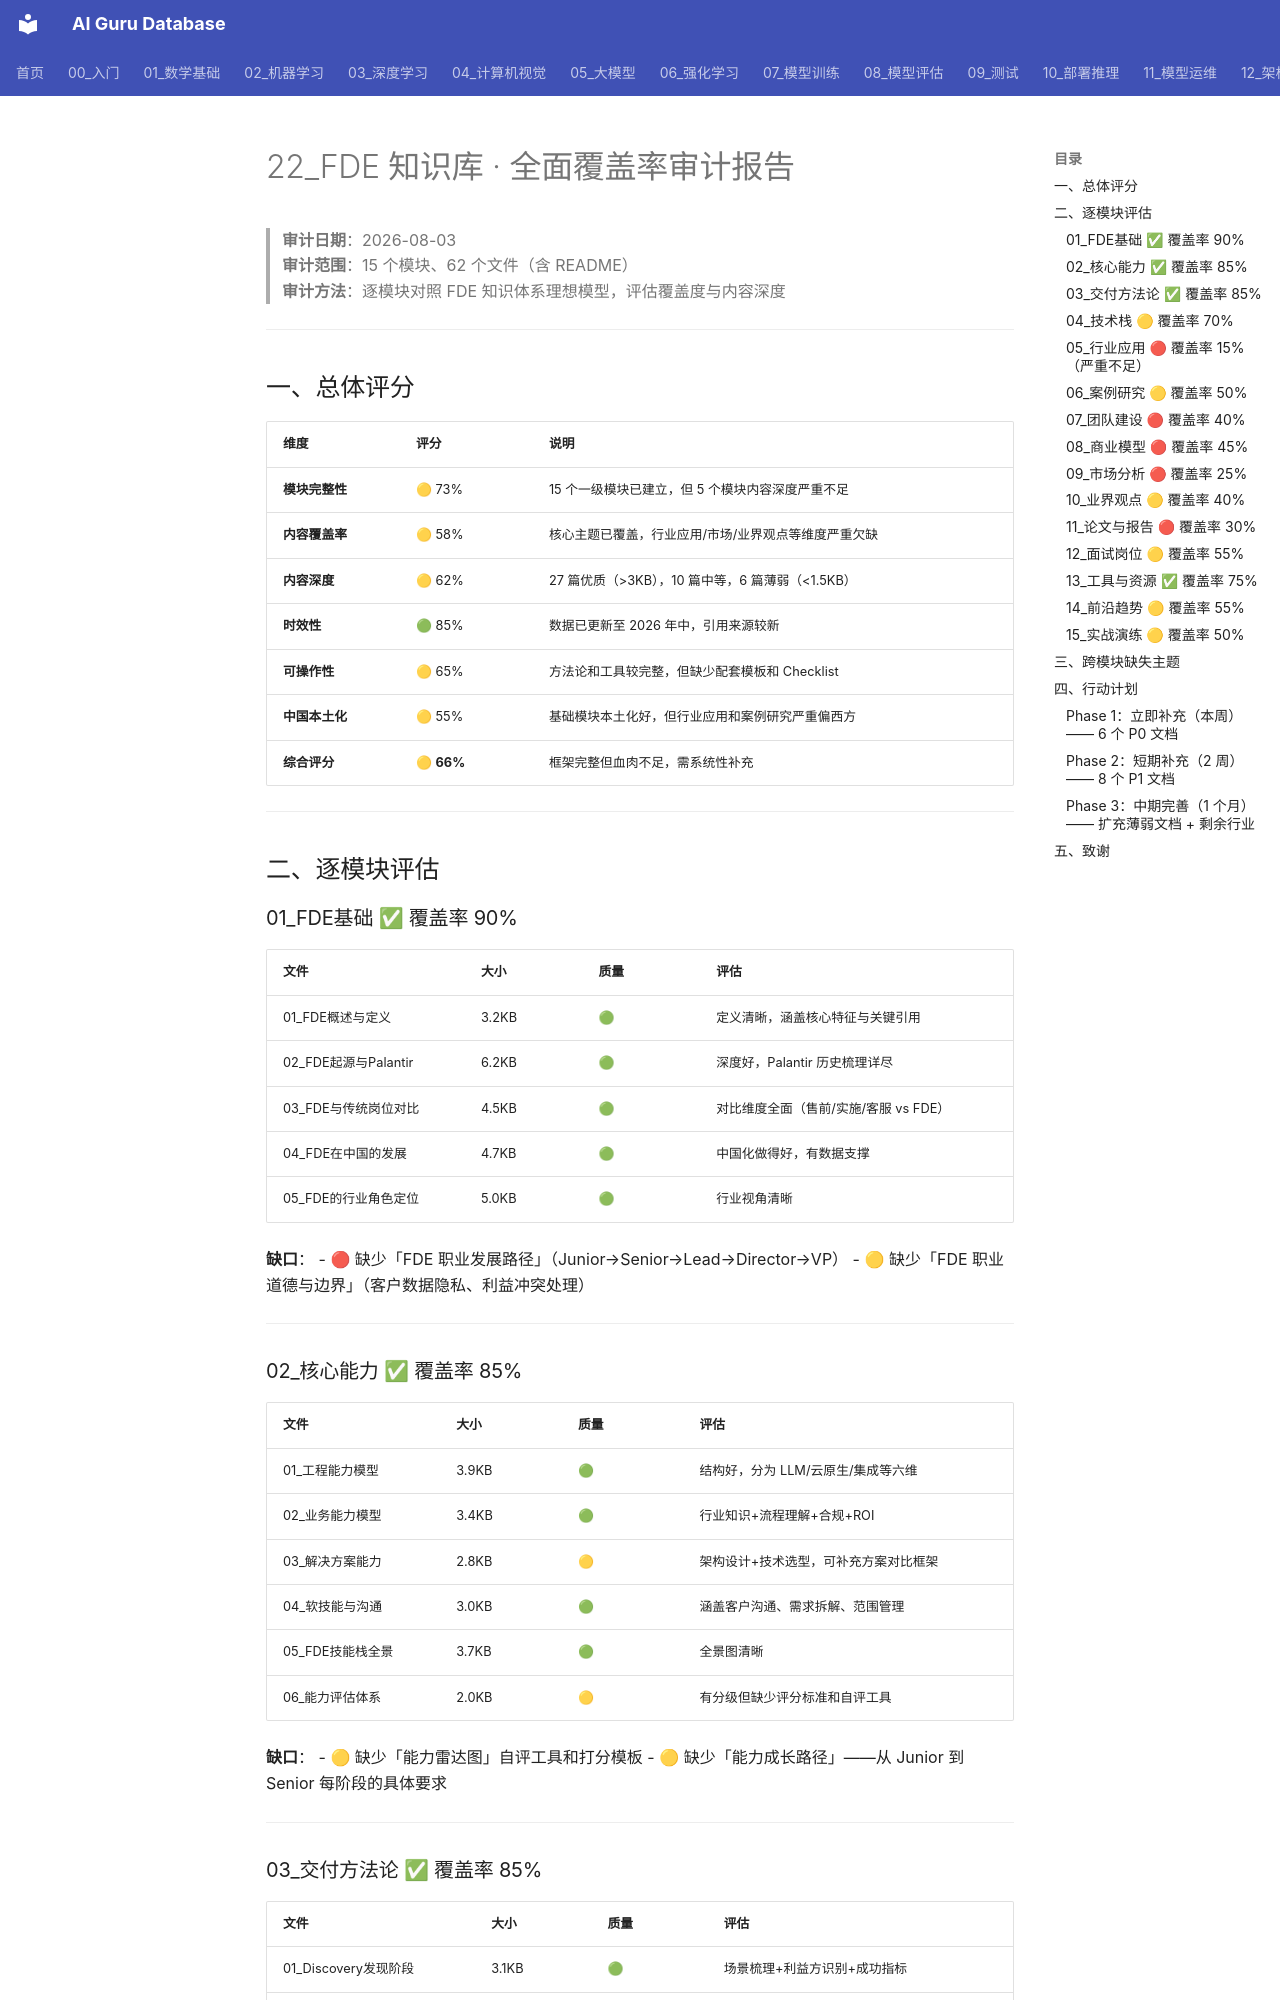

repository: ai-guru-global/ai-guru-database · page: 22_FDE/审计报告-覆盖率分析/index.html · generator: mkdocs

# 22_FDE 知识库 · 全面覆盖率审计报告

> **审计日期**：2026-08-03  
> **审计范围**：15 个模块、62 个文件（含 README）  
> **审计方法**：逐模块对照 FDE 知识体系理想模型，评估覆盖度与内容深度

---

## 一、总体评分

| 维度 | 评分 | 说明 |
|------|------|------|
| **模块完整性** | 🟡 73% | 15 个一级模块已建立，但 5 个模块内容深度严重不足 |
| **内容覆盖率** | 🟡 58% | 核心主题已覆盖，行业应用/市场/业界观点等维度严重欠缺 |
| **内容深度** | 🟡 62% | 27 篇优质（>3KB），10 篇中等，6 篇薄弱（<1.5KB） |
| **时效性** | 🟢 85% | 数据已更新至 2026 年中，引用来源较新 |
| **可操作性** | 🟡 65% | 方法论和工具较完整，但缺少配套模板和 Checklist |
| **中国本土化** | 🟡 55% | 基础模块本土化好，但行业应用和案例研究严重偏西方 |
| **综合评分** | 🟡 **66%** | 框架完整但血肉不足，需系统性补充 |

---

## 二、逐模块评估

### 01_FDE基础 ✅ 覆盖率 90%

| 文件 | 大小 | 质量 | 评估 |
|------|------|------|------|
| 01_FDE概述与定义 | 3.2KB | 🟢 | 定义清晰，涵盖核心特征与关键引用 |
| 02_FDE起源与Palantir | 6.2KB | 🟢 | 深度好，Palantir 历史梳理详尽 |
| 03_FDE与传统岗位对比 | 4.5KB | 🟢 | 对比维度全面（售前/实施/客服 vs FDE） |
| 04_FDE在中国的发展 | 4.7KB | 🟢 | 中国化做得好，有数据支撑 |
| 05_FDE的行业角色定位 | 5.0KB | 🟢 | 行业视角清晰 |

**缺口**：
- 🔴 缺少「FDE 职业发展路径」（Junior→Senior→Lead→Director→VP）
- 🟡 缺少「FDE 职业道德与边界」（客户数据隐私、利益冲突处理）

---

### 02_核心能力 ✅ 覆盖率 85%

| 文件 | 大小 | 质量 | 评估 |
|------|------|------|------|
| 01_工程能力模型 | 3.9KB | 🟢 | 结构好，分为 LLM/云原生/集成等六维 |
| 02_业务能力模型 | 3.4KB | 🟢 | 行业知识+流程理解+合规+ROI |
| 03_解决方案能力 | 2.8KB | 🟡 | 架构设计+技术选型，可补充方案对比框架 |
| 04_软技能与沟通 | 3.0KB | 🟢 | 涵盖客户沟通、需求拆解、范围管理 |
| 05_FDE技能栈全景 | 3.7KB | 🟢 | 全景图清晰 |
| 06_能力评估体系 | 2.0KB | 🟡 | 有分级但缺少评分标准和自评工具 |

**缺口**：
- 🟡 缺少「能力雷达图」自评工具和打分模板
- 🟡 缺少「能力成长路径」——从 Junior 到 Senior 每阶段的具体要求

---
